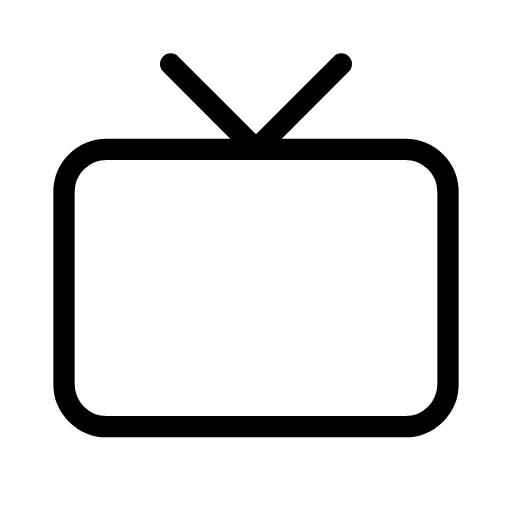
t = 0.00 s
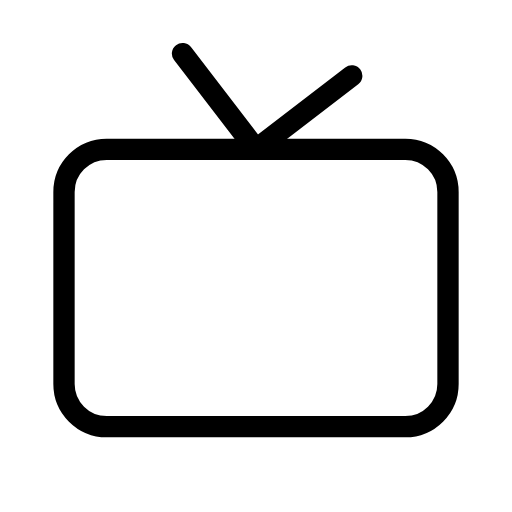
t = 0.47 s
t = 0.78 s: frame unchanged from t = 0.47 s, image omitted
t = 1.25 s: frame unchanged from t = 0.00 s, image omitted
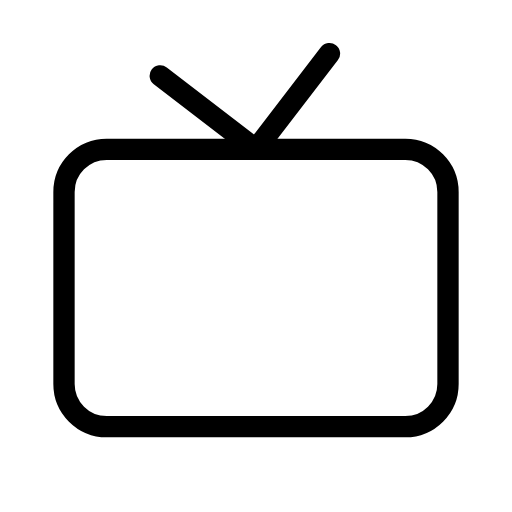
t = 1.72 s
t = 2.03 s: frame unchanged from t = 1.72 s, image omitted

The animated SVG that drew these frames (rendered in a browser with its animation timeline set to each time). Animation: 1 SMIL element (animateTransform=1); one cycle of 2.50 s, repeats indefinitely.

<svg xmlns="http://www.w3.org/2000/svg" width="24" height="24" viewBox="0 0 24 24" fill="none" stroke="currentColor"
     stroke-width="1" stroke-linecap="round" stroke-linejoin="round"
     class="icon icon-tabler icons-tabler-animated icon-tabler-device-tv">
    <path stroke="none" d="M0 0h24v24H0z" fill="none"/>
    <path d="M3 9a2 2 0 0 1 2 -2h14a2 2 0 0 1 2 2v9a2 2 0 0 1 -2 2h-14a2 2 0 0 1 -2 -2l0 -9"/>
    <g>
        <animateTransform attributeName="transform" type="rotate" values="0 12 7;8 12 7;0 12 7;-8 12 7;0 12 7" dur="2.5s" repeatCount="indefinite" keyTimes="0;0.25;0.5;0.75;1" calcMode="spline" keySplines="0.33 0.66 0.67 1.00;0.33 0.00 0.67 0.34;0.33 0.66 0.67 1.00;0.33 0.00 0.67 0.34"/>
        <path d="M16 3l-4 4l-4 -4"/>
    </g>
</svg>
